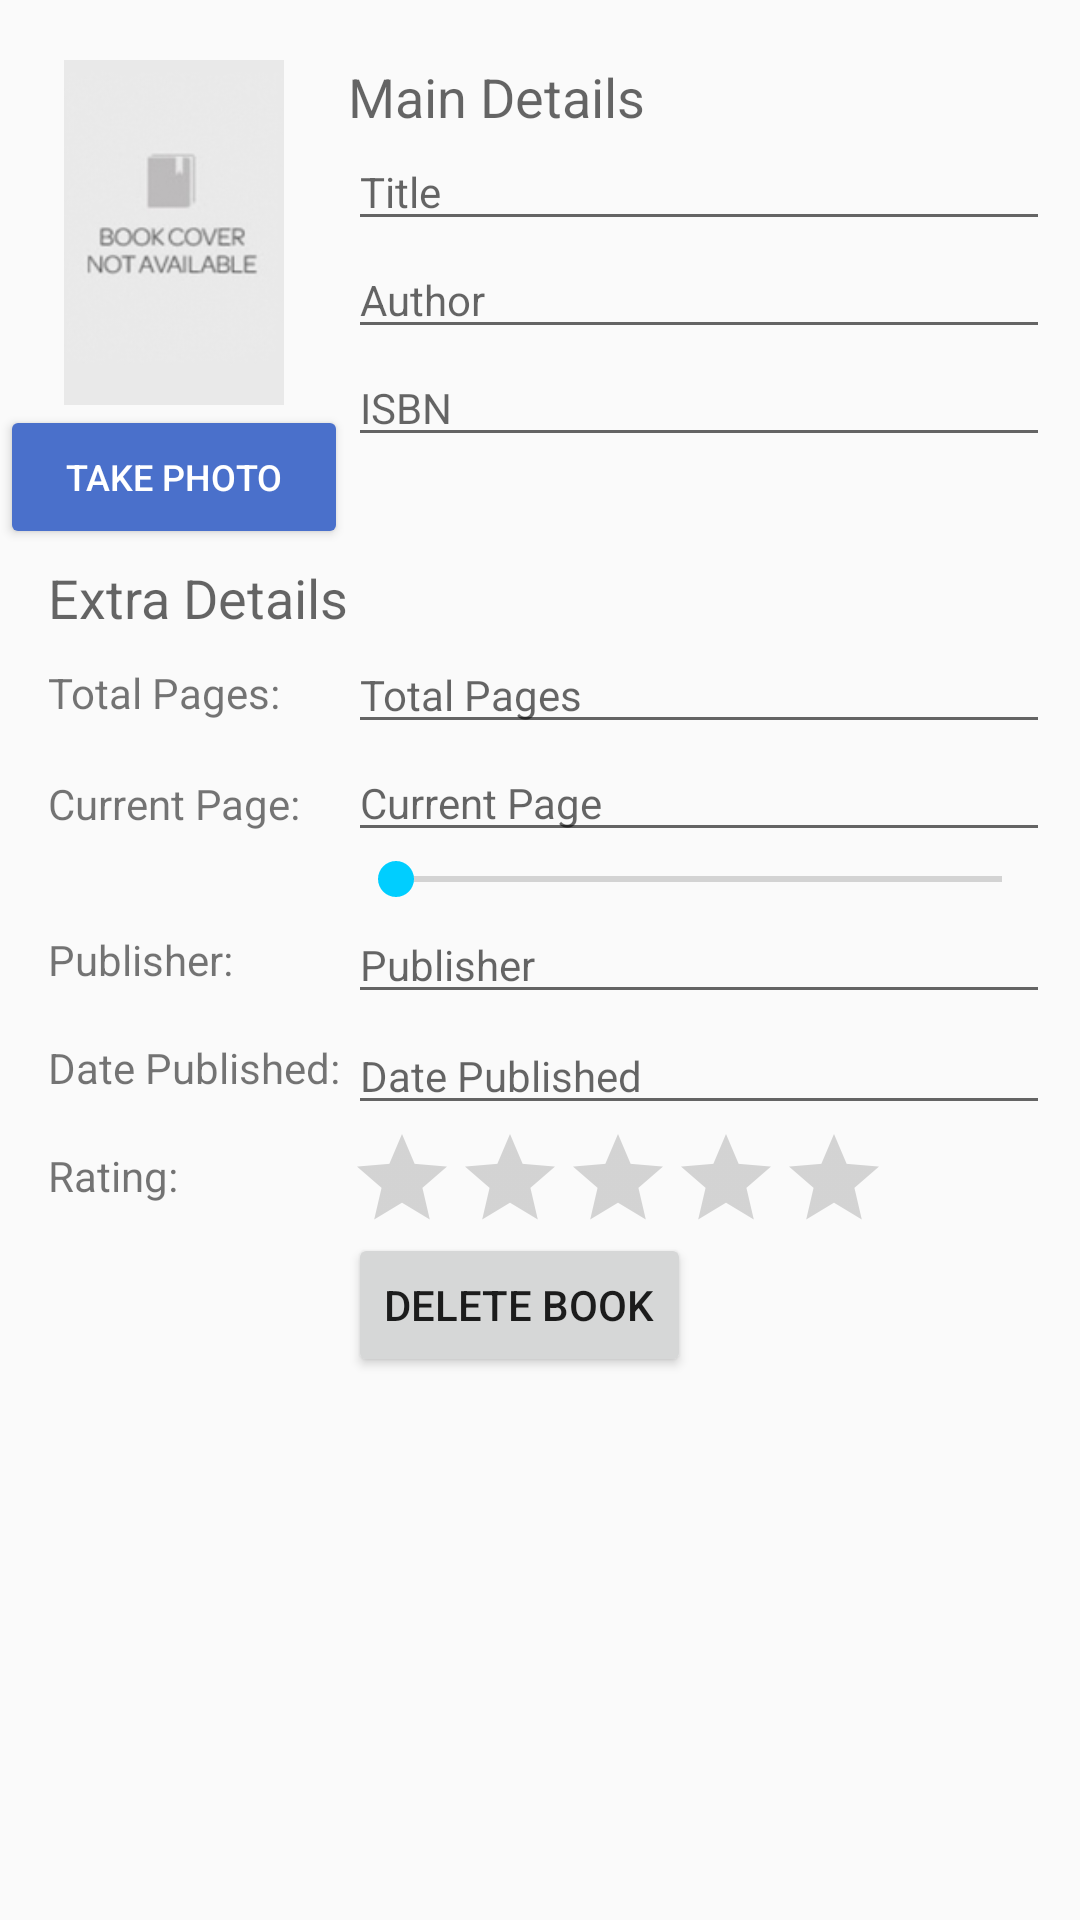

Reconstruct the res/layout file that produces this screen, plus the resources it refers to.
<!-- AndroidManifest.xml: activity theme no_title -->
<!-- res/layout/fragment_add_book.xml -->
<ScrollView
        xmlns:android="http://schemas.android.com/apk/res/android"
        xmlns:app="http://schemas.android.com/apk/res-auto"
        android:layout_width="match_parent"
        android:layout_height="match_parent"
        android:focusable="true" android:focusableInTouchMode="true">


        <LinearLayout xmlns:android="http://schemas.android.com/apk/res/android"
            xmlns:app="http://schemas.android.com/apk/res-auto"
            xmlns:tools="http://schemas.android.com/tools"
            android:layout_width="match_parent"
            android:layout_height="wrap_content"
            android:orientation="horizontal"
            android:paddingBottom="25sp"
            tools:context="com.tyeXed.braid.AddManuallyActivityFragment"
            tools:layout_editor_absoluteX="0dp"
            tools:layout_editor_absoluteY="81dp">

            


            <LinearLayout
                android:layout_width="wrap_content"
                android:layout_height="match_parent"

                android:orientation="vertical">

                <LinearLayout
                    android:layout_width="match_parent"
                    android:layout_height="187dp"

                    android:orientation="vertical"
                    android:paddingTop="20sp">


                    <ImageView
                        android:id="@+id/iv_coverThumbnail"
                        android:layout_width="match_parent"
                        android:layout_height="115dp"
                        android:contentDescription="@string/todo"
                        app:layout_constraintBottom_toTopOf="@+id/et_pubdate"
                        app:layout_constraintRight_toRightOf="@+id/et_genre"
                        app:layout_constraintTop_toTopOf="@+id/tv_isbn"
                        app:layout_constraintVertical_bias="0.6"
                        app:srcCompat="@drawable/nocover" />

                    <Button
                        android:id="@+id/button_takeCoverPhoto"
                        android:layout_width="match_parent"
                        android:layout_height="wrap_content"
                        android:backgroundTint="#4a70cb"
                        android:text="@string/take_photo"
                        android:textColor="#ffffff"
                        android:textSize="12sp" />


                </LinearLayout>

                <TextView
                    android:layout_width="wrap_content"
                    android:layout_height="wrap_content"
                    android:layout_marginLeft="16dp"
                    android:layout_marginStart="16dp"
                    android:text="@string/extra_details"
                    android:textAppearance="@style/TextAppearance.AppCompat.Medium" />

                <TextView
                    android:id="@+id/tv_totalPages"
                    android:layout_width="wrap_content"
                    android:layout_height="36dp"
                    android:layout_marginLeft="23dp"
                    android:layout_marginStart="16dp"
                    android:layout_marginTop="0dp"
                    android:paddingTop="10dp"
                    android:text="@string/textView_totalpages" />

                <TextView
                    android:id="@+id/tv_currentPage"
                    android:layout_width="wrap_content"
                    android:layout_height="52dp"
                    android:layout_marginLeft="16dp"
                    android:layout_marginStart="16dp"
                    android:layout_marginTop="1dp"
                    android:paddingTop="10dp"
                    android:text="@string/textView_currentpage" />

                <TextView
                    android:id="@+id/tv_publisher"
                    android:layout_width="wrap_content"
                    android:layout_height="36dp"
                    android:layout_marginLeft="16dp"
                    android:layout_marginStart="16dp"
                    android:paddingTop="10dp"
                    android:text="@string/textView_publisher" />

                <TextView
                    android:id="@+id/tv_publishedDate"
                    android:layout_width="wrap_content"
                    android:layout_height="36dp"
                    android:layout_marginLeft="16dp"
                    android:layout_marginStart="16dp"
                    android:paddingTop="10dp"
                    android:text="@string/textView_publisheddate" />

                <TextView
                    android:id="@+id/textView2"
                    android:layout_width="wrap_content"
                    android:layout_height="36dp"
                    android:layout_marginLeft="16dp"
                    android:layout_marginStart="16dp"
                    android:paddingTop="10dp"
                    android:text="@string/textView_rating" />


            </LinearLayout>


            <LinearLayout
                android:layout_width="match_parent"
                android:layout_height="match_parent"
                android:layout_marginEnd="10sp"
                android:layout_marginRight="10sp"
                android:orientation="vertical">


                <LinearLayout
                    android:layout_width="match_parent"
                    android:layout_height="212dp"
                    android:orientation="vertical"
                    android:paddingTop="20sp">

                    <TextView
                        android:layout_width="match_parent"
                        android:layout_height="wrap_content"
                        android:text="@string/main_details"
                        android:textAppearance="@style/TextAppearance.AppCompat.Medium" />

                    <EditText
                        android:id="@+id/et_title"
                        android:layout_width="match_parent"
                        android:layout_height="wrap_content"

                        android:hint="@string/title"
                        android:inputType="text"
                        android:singleLine="true"
                        android:textAppearance="@style/TextAppearance.AppCompat.Small" />

                    <EditText
                        android:id="@+id/et_author"
                        android:layout_width="match_parent"
                        android:layout_height="36dp"
                        android:ems="10"
                        android:hint="@string/author"
                        android:inputType="text"
                        android:singleLine="true"
                        android:textAppearance="@style/TextAppearance.AppCompat.Small" />

                    <EditText
                        android:id="@+id/et_isbn"
                        android:layout_width="match_parent"
                        android:layout_height="36dp"
                        android:ems="10"
                        android:hint="@string/isbn"
                        android:inputType="text"
                        android:singleLine="true"
                        android:textAppearance="@style/TextAppearance.AppCompat.Small" />

                </LinearLayout>


                <EditText
                    android:id="@+id/et_totalpages"
                    android:layout_width="match_parent"
                    android:layout_height="36dp"
                    android:ems="10"
                    android:hint="@string/total_pages"
                    android:inputType="number"
                    android:singleLine="true"
                    android:textAppearance="@style/TextAppearance.AppCompat.Small"
                    tools:text="0" />

                <EditText
                    android:id="@+id/et_currentpage"
                    android:layout_width="match_parent"
                    android:layout_height="36dp"
                    android:ems="10"
                    android:hint="@string/current_page"
                    android:inputType="number"
                    android:singleLine="true"
                    android:textAppearance="@style/TextAppearance.AppCompat.Small"
                    tools:text="0" />

                <SeekBar
                    android:id="@+id/et_currentpageSeek"
                    android:layout_width="match_parent"
                    android:layout_height="wrap_content" />

                <EditText
                    android:id="@+id/et_publisher"
                    android:layout_width="match_parent"
                    android:layout_height="36dp"
                    android:ems="10"
                    android:hint="@string/publisher"
                    android:inputType="text"
                    android:singleLine="true"
                    android:textAppearance="@style/TextAppearance.AppCompat.Small" />

                <EditText
                    android:id="@+id/et_pubdate"
                    android:layout_width="match_parent"
                    android:layout_height="36dp"
                    android:layout_marginTop="1dp"
                    android:ems="10"
                    android:hint="@string/date_published"
                    android:inputType="date"
                    android:singleLine="true"
                    android:textAppearance="@style/TextAppearance.AppCompat.Small" />

                <RatingBar
                    android:id="@+id/et_rating"
                    style="@style/Widget.AppCompat.RatingBar.Indicator"
                    android:layout_width="wrap_content"
                    android:layout_height="wrap_content"
                    android:isIndicator="false"
                    android:numStars="5"
                    android:stepSize="1" />

                <Button
                    android:id="@+id/delete_button"
                    android:layout_width="wrap_content"
                    android:layout_height="wrap_content"
                    android:text="@string/delete_book" />


            </LinearLayout>


        </LinearLayout>

    </ScrollView>
<!-- resources referenced by this layout -->
<resources>
  <!-- drawable nocover: png bitmap (drawable, 13802 bytes) -->
  <string name="author">Author</string>
  <string name="current_page">Current Page</string>
  <string name="date_published">Date Published</string>
  <string name="delete_book">Delete Book</string>
  <string name="extra_details">Extra Details</string>
  <string name="isbn">ISBN</string>
  <string name="main_details">Main Details</string>
  <string name="publisher">Publisher</string>
  <string name="take_photo">Take Photo</string>
  <string name="textView_currentpage">Current Page:</string>
  <string name="textView_publisheddate">Date Published:</string>
  <string name="textView_publisher">Publisher:</string>
  <string name="textView_rating">Rating:</string>
  <string name="textView_totalpages">Total Pages:</string>
  <string name="title">Title</string>
  <string name="todo">TODO</string>
  <string name="total_pages">Total Pages</string>
  <style name="no_title" parent="AppTheme">
          <item name="android:windowNoTitle">true</item>
          <item name="android:windowContentOverlay">@null</item>
      </style>
  <style name="AppTheme" parent="Theme.AppCompat.Light.NoActionBar">
          
          <item name="colorPrimary">@color/colorPrimary</item>
          <item name="colorPrimaryDark">@color/colorPrimaryDark</item>
          <item name="colorAccent">@color/colorAccent</item>
      </style>
  <color name="colorPrimary">#324379</color>
  <color name="colorPrimaryDark">#000000</color>
  <color name="colorAccent">#00ceff</color>
</resources>
